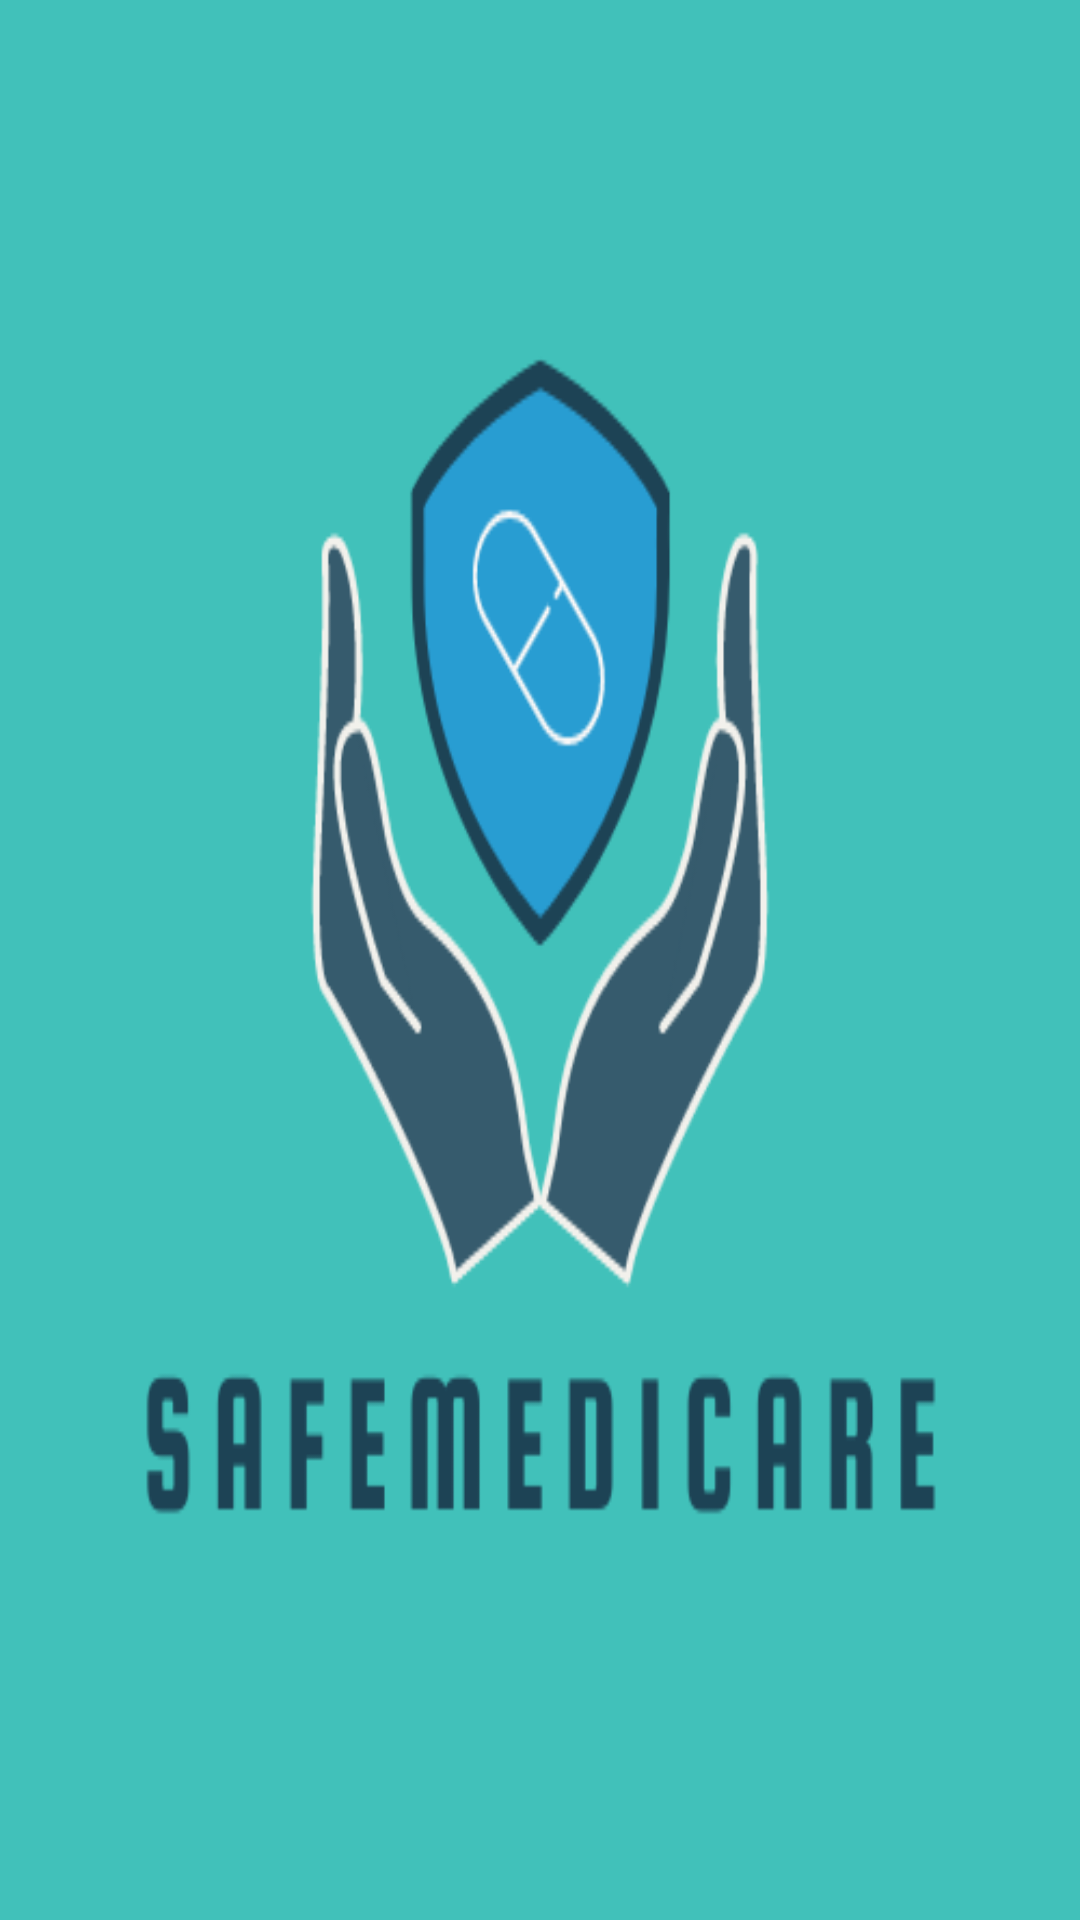

Produce the Android XML layout that renders to this screen, including the resource entries it uses.
<!-- AndroidManifest.xml: application theme Theme.SafeMedicare -->
<!-- res/layout/slpash.xml -->
<?xml version="1.0" encoding="utf-8"?>
<androidx.constraintlayout.widget.ConstraintLayout
    xmlns:android="http://schemas.android.com/apk/res/android" android:layout_width="match_parent"
    android:layout_height="match_parent"
    android:background="@drawable/logo19"

    android:layout_centerVertical="true"
    android:layout_centerHorizontal="true"

    >

</androidx.constraintlayout.widget.ConstraintLayout>
<!-- resources referenced by this layout -->
<resources>
  <!-- drawable logo19: png bitmap (drawable, 23386 bytes) -->
  <style name="Theme.SafeMedicare" parent="Theme.MaterialComponents.DayNight.NoActionBar">
          
          <item name="colorPrimary">@color/purple_500</item>
          <item name="colorPrimaryVariant">@color/purple_700</item>
          <item name="colorOnPrimary">@color/white</item>
          
          <item name="colorSecondary">@color/teal_200</item>
          <item name="colorSecondaryVariant">@color/teal_700</item>
          <item name="colorOnSecondary">@color/black</item>
          
          <item name="android:statusBarColor" tools:targetApi="l">?attr/colorPrimaryVariant</item>
          
      </style>
  <!-- not gathered from this repository: default colours our renderer supplied (Android Studio template values) -->
  <color name="purple_500">#FF6200EE</color>
  <color name="purple_700">#FF3700B3</color>
  <color name="teal_200">#FF03DAC5</color>
  <color name="teal_700">#FF018786</color>
  <color name="black">#FF000000</color>
  <color name="white">#FFFFFFFF</color>
</resources>
